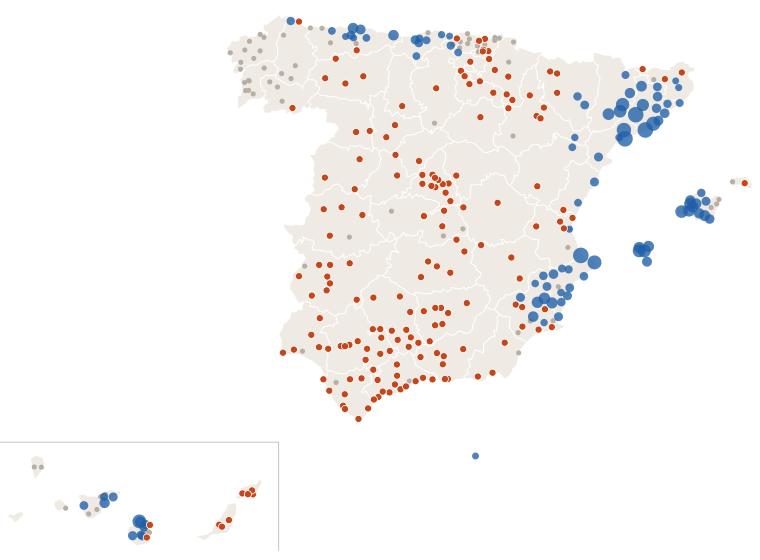

Source data for this figure (header and first rows):
estacion, provincia, clase, dias_sin_1mm
Murcia, Murcia, seca, 14
Madrid Retiro, Madrid, seca, 20
Barcelona Drassanes, Barcelona, lluvia, 0
Valencia Dt, Valencia, nada, 3
Zaragoza Valdespartera, Zaragoza, seca, 16
Tablada, Sevilla, seca, 17
Málaga Centro Meteorológico, Málaga, nada, 2
Palma-Portopí, Illes Balears, lluvia, 0
Las Palmas de Gc. Plaza de la Feria, Las Palmas, seca, 12
Alicante, Alicante, lluvia, 0
Bilbao Aeropuerto, Bizkaia, nada, 7
Valladolid, Valladolid, seca, 15
Vigo-O Castro, Pontevedra, nada, 7
Gijón Musel, Asturias, lluvia, 0
Vitoria-Gasteiz Aeropuerto, Álava, seca, 12
A Coruña, A Coruña, nada, 7
Elche/Altabix, Alicante, lluvia, 14
Granada-Cartuja, Granada, seca, 16
Caldes de Montbui, Barcelona, lluvia, 0
Oviedo, Asturias, lluvia, 0
Cartagena - Tentegorra, Murcia, seca, 14
Jerez de la Frontera/Aeropuerto, Cádiz, nada, 9
Pozuelo de Alarcon, Madrid, seca, 15
Santa Cruz de Tenerife, Santa Cruz de Tenerife, lluvia, 0
Pamplona Aeropuerto, Navarra, nada, 3
Almería/Aeropuerto, Almería, seca, 14
Alcala de Henares-Encín, Madrid, seca, 15
Donostia/San Sebastián Aeropuerto, Gipuzkoa, nada, 9
Castellón-Almassora, Castellón, lluvia, 0
Burgos/Villafría, Burgos, seca, 12
Santander Cmt, Cantabria, nada, 9
Albacete Obs., Albacete, seca, 16
Tenerife/Los Rodeos, Santa Cruz de Tenerife, lluvia, 0
Marbella, Málaga, seca, 15
Logroño Aeropuerto, La Rioja, seca, 12
Badajoz Universidad, Badajoz, nada, 4
Mollerussa, Lleida, lluvia, 0
Salamanca/Matacan, Salamanca, seca, 13
Madrid/Barajas, Madrid, seca, 15
Huelva Ronda Este, Huelva, nada, 5
Tarragona Fac. Geografia, Tarragona, lluvia, 0
Vilassar de Dalt, Barcelona, lluvia, 0
Tarifa, Cádiz, seca, 16
León/Virgen del Camino, León, seca, 20
San Sebastian de los Reyes, Madrid, seca, 15
Jaén, Jaén, seca, 14
Reus Aeropuerto, Tarragona, lluvia, 0
Cádiz Observatorio, Cádiz, seca, 20
El Ejido, Almería, seca, 16
Girona Parc del Migdia, Girona, lluvia, 10
Ourense, Ourense, nada, 7
Telde-Melenara, Las Palmas, nada, 5
Arganda del Rey, Madrid, seca, 15
Santiago de Compostela, A Coruña, nada, 7
Rojales el Molino, Alicante, lluvia, 14
Lorca, Murcia, seca, 16
Cáceres, Cáceres, seca, 17
Marbella Cabopino, Málaga, seca, 15
Guadalajara, Guadalajara, seca, 15
Barcelona Aeropuerto, Barcelona, lluvia, 0
... 290 more rows
